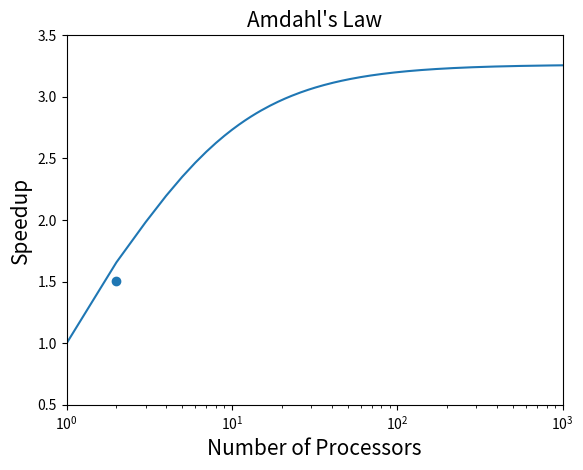

The matplotlib source for this figure:
import numpy as np
import matplotlib.pyplot as plt

p1 = 0.1985
p2 = 0.5942
N = np.arange(2,10**3)
speed = 1/( (1-p1-p2) + p1/2. + p2/N)
N = np.array([1] + list(N))
speed = np.array([1] + list(speed))
plt.plot (N, speed)
plt.xscale ('log')
plt.scatter (2, 1.5032479249368458)
plt.axis ([1, 10**3, 0.5, 3.5])
plt.xlabel ('Number of Processors',size = 15)
plt.ylabel ('Speedup', size = 15)
plt.title ('Amdahl\'s Law', size = 15)
plt.savefig ('amdahl.pdf')
plt.show()
